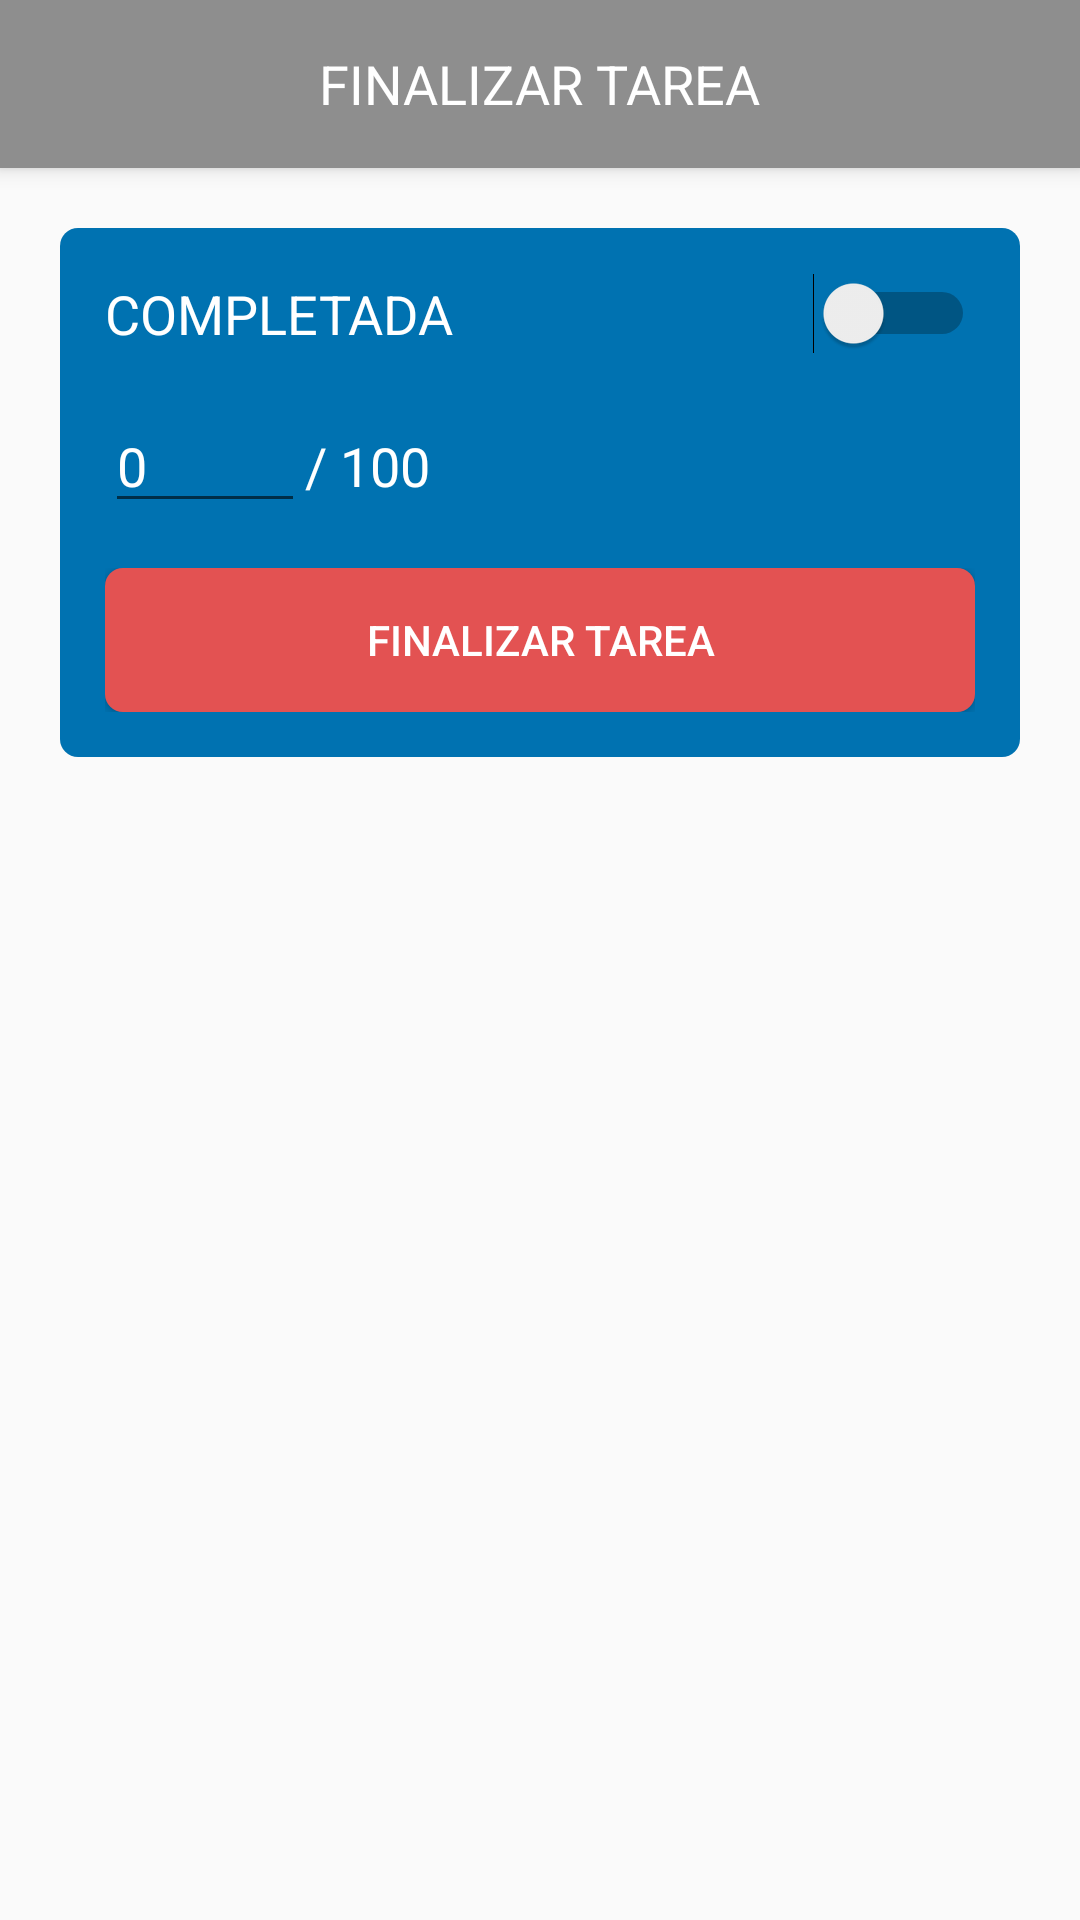

Reconstruct the res/layout file that produces this screen, plus the resources it refers to.
<!-- AndroidManifest.xml: application theme AppTheme -->
<!-- res/layout/activity_pod_detalle_finalizar_tarea.xml -->
<?xml version="1.0" encoding="utf-8"?>
<androidx.constraintlayout.widget.ConstraintLayout xmlns:android="http://schemas.android.com/apk/res/android"
    xmlns:app="http://schemas.android.com/apk/res-auto"
    xmlns:tools="http://schemas.android.com/tools"
    android:layout_width="match_parent"
    android:layout_height="match_parent"
    tools:context=".PodDetalleFinalizarTareaActivity">

    <ScrollView
        android:layout_width="match_parent"
        android:layout_height="match_parent">
        <LinearLayout
            android:layout_width="match_parent"
            android:layout_height="wrap_content"
            android:orientation="vertical"
            android:scrollbars="vertical">

            <androidx.appcompat.widget.Toolbar
                android:layout_width="match_parent"
                android:layout_height="wrap_content"

                android:elevation="4dp"

                android:background="?attr/colorPrimary"
                android:minHeight="?attr/actionBarSize"
                android:theme="@style/ThemeOverlay.AppCompat.ActionBar"

                app:contentInsetStart="0dp"
                app:layout_constraintTop_toTopOf="parent"
                app:popupTheme="@style/ThemeOverlay.AppCompat.Light"

                tools:layout_editor_absoluteX="0dp">

                <LinearLayout
                    android:layout_width="match_parent"
                    android:layout_height="match_parent"
                    android:gravity="center_vertical"
                    android:orientation="horizontal">

                    <LinearLayout
                        android:layout_width="0dp"
                        android:layout_height="wrap_content"
                        android:layout_weight="1"
                        android:gravity="start">

                        <Button
                            android:id="@+id/button_pod_detalle_finalizar_tarea_atras"
                            android:layout_width="30dp"
                            android:layout_height="30dp"
                            android:layout_marginStart="10dp"
                            android:background="@drawable/ic_arrow_back_white_24dp"
                            android:backgroundTint="@color/colorWhite" />
                    </LinearLayout>

                    <LinearLayout
                        android:layout_width="wrap_content"
                        android:layout_height="wrap_content">

                        <TextView
                            android:layout_width="wrap_content"
                            android:layout_height="wrap_content"
                            android:text="@string/finalizar_tarea"
                            android:textAlignment="center"
                            android:textColor="@color/colorWhite"
                            android:textSize="18sp" />
                    </LinearLayout>

                    <LinearLayout
                        android:layout_width="0dp"
                        android:layout_height="wrap_content"
                        android:layout_weight="1">

                    </LinearLayout>

                </LinearLayout>

            </androidx.appcompat.widget.Toolbar>

            <LinearLayout
                android:id="@+id/linearlayout_pod_detalle_tarea"
                android:layout_width="match_parent"
                android:layout_height="wrap_content"
                android:orientation="vertical"
                android:layout_gravity="center_horizontal"
                android:layout_marginTop="20dp"
                android:layout_marginRight="20dp"
                android:layout_marginLeft="20dp"
                android:background="@drawable/rounded_button_blue">

                <LinearLayout
                    android:layout_width="match_parent"
                    android:layout_height="wrap_content"
                    android:orientation="horizontal"
                    android:layout_marginTop="15sp"
                    android:layout_marginLeft="15sp"
                    android:layout_marginRight="15sp">

                    <Switch
                        android:id="@+id/switch_pod_detalle_finalizar_tarea"
                        android:layout_width="match_parent"
                        android:layout_height="wrap_content"
                        android:text="@string/completada"
                        android:textSize="18sp"
                        android:textColor="@color/colorWhite" />

                </LinearLayout>

                <LinearLayout
                    android:id="@+id/linearlayout_pod_detalle_finalizar_tarea"
                    android:layout_width="match_parent"
                    android:layout_height="wrap_content"
                    android:orientation="horizontal"
                    android:layout_marginTop="15sp"
                    android:layout_marginLeft="15sp"
                    android:layout_marginRight="15sp">

                    <EditText
                        android:id="@+id/edittext_pod_detalle_finalizar_tarea_avance"
                        android:layout_width="0dp"
                        android:layout_height="wrap_content"
                        android:layout_weight="0.3"
                        android:hint="@string/_0"
                        android:inputType="number"
                        android:textColorHint="@color/colorWhite"
                        android:textSize="18sp"
                        android:textColor="@color/colorWhite"
                        android:focusable="true"
                        android:focusableInTouchMode="true"/>
                    <TextView
                        android:id="@+id/textview_pod_detalle_finalizar_tarea_avance"
                        android:layout_width="0dp"
                        android:layout_height="wrap_content"
                        android:layout_weight="1"
                        android:text="@string/_100"
                        android:textSize="18sp"
                        android:textColor="@color/colorWhite" />

                </LinearLayout>


                <LinearLayout
                    android:layout_width="match_parent"
                    android:layout_height="wrap_content"
                    android:orientation="vertical"
                    android:layout_marginTop="15sp"
                    android:layout_marginBottom="15sp"
                    android:layout_marginLeft="15sp"
                    android:layout_marginRight="15sp">

                    <Button
                        android:id="@+id/button_pod_detalle_finalizar_tarea_confirmar"
                        android:layout_width="match_parent"
                        android:layout_height="wrap_content"
                        android:text="@string/finalizar_tarea"
                        android:textColor="@color/colorWhite"
                        android:background="@drawable/rounded_button_red"/>

                </LinearLayout>

            </LinearLayout>

        </LinearLayout>

    </ScrollView>


</androidx.constraintlayout.widget.ConstraintLayout>
<!-- resources referenced by this layout -->
<resources>
  <color name="colorWhite">#FFFFFF</color>
  <!-- drawable rounded_button_blue (drawable) -->
  <?xml version="1.0" encoding="utf-8"?>
  <shape xmlns:android="http://schemas.android.com/apk/res/android"
      android:shape="rectangle">
      <solid android:color="@color/colorBlue" />
      <corners android:bottomRightRadius="6dp"
          android:bottomLeftRadius="6dp"
          android:topRightRadius="6dp"
          android:topLeftRadius="6dp"/>
  </shape>
  <!-- drawable rounded_button_red (drawable) -->
  <?xml version="1.0" encoding="utf-8"?>
  <shape xmlns:android="http://schemas.android.com/apk/res/android"
      android:shape="rectangle">
      <solid android:color="@color/colorRed" />
      <corners android:bottomRightRadius="6dp"
          android:bottomLeftRadius="6dp"
          android:topRightRadius="6dp"
          android:topLeftRadius="6dp"/>
  </shape>
  <string name="_0">0</string>
  <string name="_100">/ 100</string>
  <string name="completada">COMPLETADA</string>
  <string name="finalizar_tarea">FINALIZAR TAREA</string>
  <style name="AppTheme" parent="Theme.AppCompat.Light.NoActionBar">
          
          <item name="colorPrimary">@color/colorGray</item>
          <item name="colorPrimaryDark">@color/colorBlue</item>
          <item name="colorAccent">@color/colorOrangeEZPRO</item>
      </style>
  <color name="colorBlue">#0072B1</color>
  <color name="colorRed">#E35252</color>
  <color name="colorGray">#8E8E8E</color>
  <color name="colorOrangeEZPRO">#F46A00</color>
</resources>
